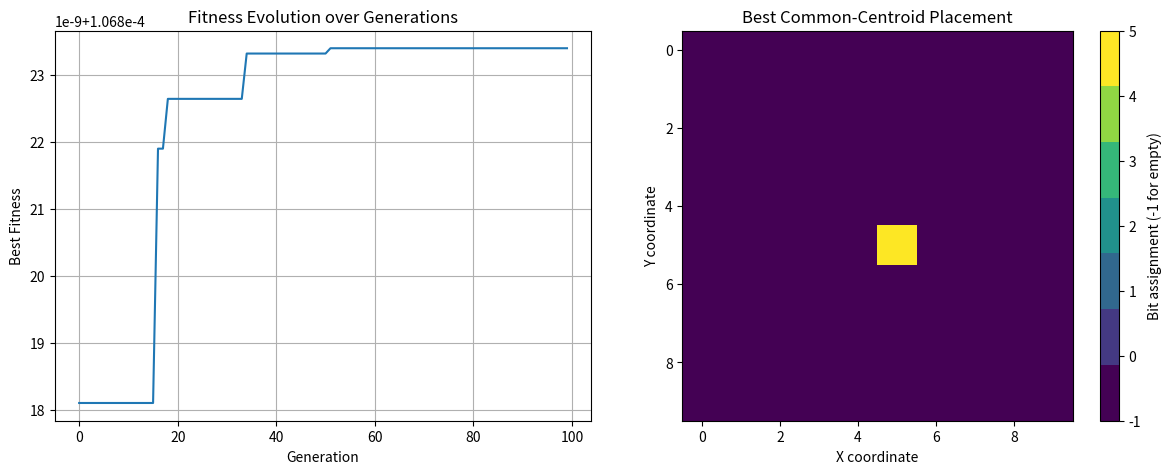

Recreate this plot in Python.
import random
import math
import numpy as np
import matplotlib.pyplot as plt
from copy import deepcopy

# --- 1. 基本資料結構與輔助類別 ---
class Individual:
    """
    代表一個完整的佈局方案，是遺傳演算法中的一個「個體」。
    """
    def __init__(self, unit_size, placement_matrix):
        self.unit_size = unit_size  # 單位電容尺寸 (fF)
        self.placement_matrix = placement_matrix  # N x N 的 NumPy 陣列

    def __repr__(self):
        matrix_shape = self.placement_matrix.shape
        return f"Individual(C_unit={self.unit_size:.2f} fF, Layout={matrix_shape})"

# --- 2. Placement & Routing 流程 ---

def place_common_centroid_binary_array(n_bits, matrix_size):
    """
    生成一個二進位加權電容陣列的共心佈局。
    -1 代表空位。
    數字 k 代表這個單元屬於 bit k。
    """
    # 計算每個 bit 需要的單位電容數量
    units_needed = [2**i for i in range(n_bits)]
    total_units = sum(units_needed)
    
    if total_units > matrix_size * matrix_size:
        raise ValueError("Matrix size is too small for the given number of bits.")

    # 建立所有單元的列表 (e.g., [7, 7, ..., 6, 6, ..., 0])
    unit_list = []
    for bit, count in enumerate(units_needed):
        unit_list.extend([bit] * count)
    
    # 隨機打亂以實現分散性
    random.shuffle(unit_list)
    
    # 填滿剩餘空間為空位
    unit_list.extend([-1] * (matrix_size * matrix_size - total_units))
    
    # 以螺旋方式從中心向外放置，實現共心和對稱
    matrix = np.full((matrix_size, matrix_size), -1, dtype=int)
    x, y = matrix_size // 2, matrix_size // 2
    dx, dy = 0, -1
    
    for i in range(matrix_size**2):
        if (-matrix_size/2 < x <= matrix_size/2) and (-matrix_size/2 < y <= matrix_size/2):
            if matrix[y, x] == -1 and unit_list:
                matrix[y, x] = unit_list.pop(0)

        if x == y or (x < 0 and x == -y) or (x > 0 and x == 1-y):
            dx, dy = -dy, dx # 轉彎
        x, y = x + dx, y + dy
        
    return matrix

def build_routing_patterns_from_matrix(matrix):
    """
    根據 2D 佈局矩陣，掃描相鄰單元對以生成路由模式。
    這是一個簡化的模型，實際繞線更複雜。
    - 'O' (Overlapped): 相鄰且屬於同一個 bit。
    - 'N' (Non-overlapped): 相鄰但屬於不同 bit。
    - 'S' (Single): 旁邊是空位或邊界。
    """
    rows, cols = matrix.shape
    patterns = []
    # 橫向掃描
    for r in range(rows):
        for c in range(cols - 1):
            cell1 = matrix[r, c]
            cell2 = matrix[r, c+1]
            if cell1 == -1 or cell2 == -1:
                patterns.append('S')
            elif cell1 == cell2:
                patterns.append('O')
            else:
                patterns.append('N')
    # 縱向掃描
    for c in range(cols):
        for r in range(rows - 1):
            cell1 = matrix[r, c]
            cell2 = matrix[r+1, c]
            if cell1 == -1 or cell2 == -1:
                patterns.append('S')
            elif cell1 == cell2:
                patterns.append('O')
            else:
                patterns.append('N')
    return patterns

# --- 3. 物理模型與公式實作 ---

def calculate_parasitics_from_patterns(patterns, tech_params):
    """
    將 O/N/S 模式列表轉換為寄生電容值列表。
    """
    c_area = tech_params['c_area']
    c_fringe = tech_params['c_fringe']
    
    parasitics = []
    for p in patterns:
        if p == 'O':
            parasitics.append(c_area + c_fringe)
        elif p == 'N':
            parasitics.append(c_fringe)
        elif p == 'S':
            parasitics.append(c_area + c_fringe) # 假設單線也有面積和邊緣效應
    return parasitics

def simulate_dac_output_binary(individual, tech_params):
    """
    模擬二進位加權 DAC 的輸出電壓，包含寄生電容。
    """
    n_bits = tech_params['n_bits']
    v_ref = tech_params['v_ref']
    c_unit = individual.unit_size
    matrix = individual.placement_matrix
    
    # 1. 建立每個 bit 的單位電容數量映射
    bit_counts = {i: np.count_nonzero(matrix == i) for i in range(n_bits)}
    
    # 2. 簡化寄生模型：假設每個單元平均分配到的寄生電容
    patterns = build_routing_patterns_from_matrix(matrix)
    parasitics = calculate_parasitics_from_patterns(patterns, tech_params)
    total_parasitic_cap = sum(parasitics)
    total_units = sum(bit_counts.values())
    avg_parasitic_per_unit = total_parasitic_cap / total_units if total_units > 0 else 0

    # 假設 C_TS 與總面積成正比
    c_ts = tech_params['c_ts_factor'] * total_units * c_unit
    
    # 3. 遍歷所有數位碼計算 V_OUT
    v_out_all_codes = np.zeros(2**n_bits)
    
    for code in range(2**n_bits):
        c_on = 0
        c_off = 0
        
        for bit in range(n_bits):
            num_units_for_bit = bit_counts[bit]
            if (code >> bit) & 1: # 檢查 bit 是否為 1
                c_on += num_units_for_bit * c_unit
            else:
                c_off += num_units_for_bit * c_unit

        # 分配寄生電容到 ON 和 OFF 組
        num_on_units = c_on / c_unit if c_unit > 0 else 0
        num_off_units = c_off / c_unit if c_unit > 0 else 0
        
        c_tb_on = num_on_units * avg_parasitic_per_unit
        c_tb_off = num_off_units * avg_parasitic_per_unit
        
        denominator = c_on + c_off + c_tb_on + c_tb_off + c_ts
        if denominator == 0:
            v_out_all_codes[code] = 0
        else:
            numerator = c_on + c_tb_on
            v_out_all_codes[code] = v_ref * (numerator / denominator)
            
    return v_out_all_codes

def calculate_dnl_inl(v_out, tech_params):
    """根據 DAC 輸出電壓計算 DNL 和 INL (與 V1 相同)。"""
    n_bits = tech_params['n_bits']
    v_ref = tech_params['v_ref']
    v_lsb = v_ref / (2**n_bits)
    if v_lsb == 0: return 0, 0

    # DNL
    dnl = [(v_out[i+1] - v_out[i]) / v_lsb - 1 for i in range(2**n_bits - 1)]
    
    # INL
    v_out_ideal = np.arange(2**n_bits) * v_lsb
    inl = (v_out - v_out_ideal) / v_lsb
    
    max_abs_dnl = np.max(np.abs(dnl)) if dnl else 0
    max_abs_inl = np.max(np.abs(inl)) if len(inl) > 0 else 0
    
    return max_abs_dnl, max_abs_inl

# --- 4. Genetic Algorithm 核心 ---

def calculate_fitness(individual, tech_params):
    """適應度函數。"""
    # 模擬 DNL/INL
    v_out = simulate_dac_output_binary(individual, tech_params)
    dnl, inl = calculate_dnl_inl(v_out, tech_params)

    # 懲罰項
    penalty_dnl = max(0, dnl - 0.5) * tech_params['beta']
    penalty_inl = max(0, inl - 0.5) * tech_params['gamma']
    
    # C_unit 正規化成本 (面積成本)
    cost_cunit = (individual.unit_size / tech_params['c_unit_max']) * tech_params['alpha']
    
    total_cost = cost_cunit + penalty_dnl + penalty_inl
    return 1 / (total_cost + 1e-9)

# --- 5. 遺傳演算法運算子與主流程 ---

def initialize_population(pop_size, n_bits, matrix_size, tech_params):
    """初始化族群。"""
    population = []
    for _ in range(pop_size):
        unit_size = random.uniform(tech_params['c_unit_min'], tech_params['c_unit_max'])
        matrix = place_common_centroid_binary_array(n_bits, matrix_size)
        population.append(Individual(unit_size, matrix))
    return population

def selection(population, fitnesses):
    """錦標賽選擇。"""
    selected = []
    tournament_size = 3
    for _ in range(len(population)):
        contenders_indices = random.sample(range(len(population)), tournament_size)
        winner_index = max(contenders_indices, key=lambda i: fitnesses[i])
        selected.append(population[winner_index])
    return selected

def crossover(parent1, parent2):
    """
    對佈局矩陣進行均勻交配 (Uniform Crossover)。
    對 unit_size 進行平均。
    """
    matrix1 = parent1.placement_matrix
    matrix2 = parent2.placement_matrix
    rows, cols = matrix1.shape
    
    child1_matrix = np.copy(matrix1)
    child2_matrix = np.copy(matrix2)
    
    for r in range(rows):
        for c in range(cols):
            if random.random() < 0.5:
                # 交換此位置的電容
                child1_matrix[r, c], child2_matrix[r, c] = child2_matrix[r, c], child1_matrix[r, c]

    # TODO: 確保交配後的子代矩陣中各 bit 電容數量仍然正確。
    # 為簡化，此處暫不校正，但在實際應用中此為必要步驟。
    
    child_unit_size = (parent1.unit_size + parent2.unit_size) / 2
    
    child1 = Individual(child_unit_size, child1_matrix)
    child2 = Individual(child_unit_size, child2_matrix)
    
    return child1, child2
    
def mutation(individual, mutation_rate, tech_params):
    """突變：隨機交換兩個電容位置，或改變 unit_size。"""
    mutated_ind = deepcopy(individual)
    
    # 突變 placement_matrix: 交換兩個非空位的位置
    if random.random() < mutation_rate:
        rows, cols = mutated_ind.placement_matrix.shape
        non_empty_cells = np.argwhere(mutated_ind.placement_matrix != -1)
        if len(non_empty_cells) >= 2:
            idx1, idx2 = random.sample(range(len(non_empty_cells)), 2)
            r1, c1 = non_empty_cells[idx1]
            r2, c2 = non_empty_cells[idx2]
            
            val1 = mutated_ind.placement_matrix[r1, c1]
            val2 = mutated_ind.placement_matrix[r2, c2]
            mutated_ind.placement_matrix[r1, c1] = val2
            mutated_ind.placement_matrix[r2, c2] = val1

    # 突變 unit_size
    if random.random() < mutation_rate:
         mutated_ind.unit_size = random.uniform(tech_params['c_unit_min'], tech_params['c_unit_max'])

    return mutated_ind

# Inversion 在 2D 矩陣上較不直觀，此處省略以簡化模型。

def shielding_ilp(individual):
    """
    (佔位函數) ILP 屏蔽線分配。
    真實實現中，此函數會：
    1. 根據 individual 的佈局和路由模式，建立一個寄生網路模型。
    2. 定義一個 ILP 問題：
       - 變數: 每條潛在的屏蔽線是否被啟用 (0 或 1)。
       - 目標函數: 最小化 DNL/INL 相關的寄生失配，或最小化屏蔽線總長度。
       - 約束: 佈線資源限制、時序要求等。
    3. 呼叫 ILP 求解器 (如 PuLP, Gurobi)。
    4. 返回帶有屏蔽線分配的優化後佈局。
    """
    # print("Skipping ILP for shielding assignment in this version.")
    pass
    return individual # 目前直接返回原樣

def run_genetic_algorithm(tech_params):
    """GA 主流程。"""
    pop_size = tech_params['population_size']
    n_gens = tech_params['max_generations']
    n_bits = tech_params['n_bits']
    matrix_size = tech_params['matrix_size']
    elitism_count = tech_params['elitism_count']
    mutation_rate = tech_params['mutation_rate']

    # 初始化
    population = initialize_population(pop_size, n_bits, matrix_size, tech_params)
    best_fitness_history = []
    best_individual_ever = None
    best_fitness_ever = -1

    print("--- 開始執行遺傳演算法 (二進位加權 DAC) ---")
    for generation in range(n_gens):
        fitnesses = [calculate_fitness(ind, tech_params) for ind in population]
        
        current_best_idx = np.argmax(fitnesses)
        if fitnesses[current_best_idx] > best_fitness_ever:
            best_fitness_ever = fitnesses[current_best_idx]
            best_individual_ever = deepcopy(population[current_best_idx])
            
        best_fitness_history.append(best_fitness_ever)

        if (generation + 1) % 10 == 0:
            print(f"世代 {generation+1}/{n_gens} - 最佳適應度: {best_fitness_ever:.4f}")

        # 產生下一代
        new_population = []
        
        # 精英主義
        sorted_indices = np.argsort(fitnesses)[::-1]
        for i in range(elitism_count):
            new_population.append(population[sorted_indices[i]])

        # 選擇、交配、突變
        selected = selection(population, fitnesses)
        
        while len(new_population) < pop_size:
            p1, p2 = random.sample(selected, 2)
            c1, c2 = crossover(p1, p2)
            c1 = mutation(c1, mutation_rate, tech_params)
            c2 = mutation(c2, mutation_rate, tech_params)
            
            # (可選) 執行屏蔽優化
            c1 = shielding_ilp(c1)
            c2 = shielding_ilp(c2)
            
            new_population.extend([c1, c2])
        
        population = new_population[:pop_size]

    print("--- 演算法結束 ---")
    return best_individual_ever, best_fitness_history

# --- 6. 結果分析與視覺化 ---

def analyze_and_report_results(best_individual, history, tech_params):
    """對最佳結果進行分析、報告並視覺化。"""
    print("\n--- 最佳化結果報告 ---")
    
    v_out = simulate_dac_output_binary(best_individual, tech_params)
    dnl, inl = calculate_dnl_inl(v_out, tech_params)
    fitness = calculate_fitness(best_individual, tech_params)
    
    print("\n性能指標:")
    print(f"  - 最終適應度: {fitness:.6f}")
    print(f"  - 單位電容 (C_unit): {best_individual.unit_size:.4f} fF")
    print(f"  - 最大 DNL: {dnl:.4f} LSB")
    print(f"  - 最大 INL: {inl:.4f} LSB")

    # 繪製適應度演化圖
    plt.figure(figsize=(12, 5))
    plt.subplot(1, 2, 1)
    plt.plot(history)
    plt.title("Fitness Evolution over Generations")
    plt.xlabel("Generation")
    plt.ylabel("Best Fitness")
    plt.grid(True)

    # 繪製最佳佈局圖
    plt.subplot(1, 2, 2)
    matrix = best_individual.placement_matrix
    # 使用 -1 作為空位的顏色
    cmap = plt.cm.get_cmap('viridis', tech_params['n_bits'] + 1)
    plt.imshow(matrix, cmap=cmap, interpolation='nearest')
    plt.colorbar(ticks=range(-1, tech_params['n_bits']), label="Bit assignment (-1 for empty)")
    plt.title("Best Common-Centroid Placement")
    plt.xlabel("X coordinate")
    plt.ylabel("Y coordinate")
    
    plt.tight_layout()
    plt.show()

# --- 主程式執行區塊 ---
if __name__ == "__main__":
    
    N_BITS = 6 # 位元數 (8-bit 會需要 255 個單元, 矩陣至少 16x16, 計算較慢)
    MATRIX_SIDE = 10 # 矩陣邊長 (10x10=100 cells, for 6-bit DAC we need 2^6-1=63 cells)

    TECH_PARAMETERS = {
        # DAC & 物理參數
        'n_bits': N_BITS,
        'v_ref': 1.0,               # V
        'c_area': 0.1,              # fF
        'c_fringe': 0.05,           # fF
        'c_ts_factor': 0.02,        # C_TS = factor * C_total
        'c_unit_min': 0.5,          # fF
        'c_unit_max': 5.0,          # fF
        
        # 適應度函數權重
        'alpha': 1.0,
        'beta': 100.0,
        'gamma': 100.0,
        
        # GA 演算法參數
        'matrix_size': MATRIX_SIDE,
        'population_size': 50,
        'max_generations': 100,
        'mutation_rate': 0.1,
        'elitism_count': 3,
    }
    
    best_solution, fitness_history = run_genetic_algorithm(TECH_PARAMETERS)
    
    if best_solution:
        analyze_and_report_results(best_solution, fitness_history, TECH_PARAMETERS)
    else:
        print("未能找到有效解。")